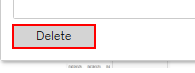
Workflow: Sequence

Step 1: click on the push button 'Delete' in window 'File Recovery' (tableau.exe)
